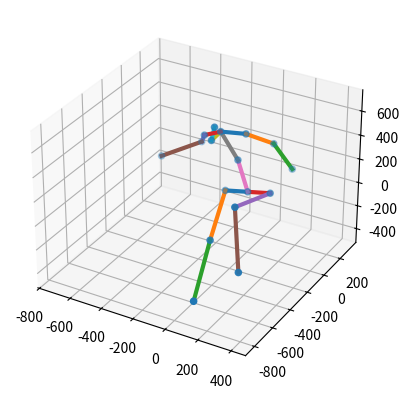

Python code for this plot:
# Code from: https://github.com/twehrbein/Probabilistic-Monocular-3D-Human-Pose-Estimation-with-Normalizing-Flows/blob/main/viz/plot_p3d.py
# import matplotlib as mpl
# mpl.use('Qt5Agg')
import matplotlib.pyplot as plt
import numpy as np
from mpl_toolkits.mplot3d import axes3d, Axes3D


BONES17j = [[0, 1], [1, 2], [2, 3], [0, 4], [4, 5], [5, 6], [0, 7], [7, 8],
            [8, 9], [9, 10], [8, 11], [11, 12], [12, 13], [8, 14], [14, 15], [15, 16]]


def get_limits(x, y, z):
    max_range = np.array([x.max() - x.min(), y.max() - y.min(), z.max() - z.min()]).max()
    Xb = 0.5 * max_range * np.mgrid[-1:2:2, -1:2:2, -1:2:2][0].flatten() + 0.5 * (x.max() + x.min())
    Yb = 0.5 * max_range * np.mgrid[-1:2:2, -1:2:2, -1:2:2][1].flatten() + 0.5 * (y.max() + y.min())
    Zb = 0.5 * max_range * np.mgrid[-1:2:2, -1:2:2, -1:2:2][2].flatten() + 0.5 * (z.max() + z.min())
    return Xb, Yb, Zb


def plot17j(pose, swap_axes=True, return_fig=False):
    # plots a single 3d pose of shape (51,)
    assert pose.size == 3*17
    if swap_axes:
        pose = swap_pose_axes17j(pose.reshape(1, 3*17)).flatten()

    fig = plt.figure()
    ax = fig.add_subplot(1, 1, 1, projection='3d')

    x = pose[0:17]
    y = pose[17:34]
    z = pose[34:51]
    ax.scatter(x, y, z)

    B = BONES17j
    for l in range(len(B)):
        ax.plot(x[B[l]], y[B[l]], z[B[l]], lw=3)

    # Create cubic bounding box to simulate equal aspect ratio
    Xb, Yb, Zb = get_limits(x, y, z)

    for xb, yb, zb in zip(Xb, Yb, Zb):
        ax.plot([xb], [yb], [zb], 'w')

    if return_fig:
        return fig

    plt.show()
    plt.close()


def plot17j_multi(poses, swap_axes=True, return_fig=False):
    # plots multiple 3d poses, shape: (-1, 51)
    assert poses.shape[1] == 3 * 17
    if swap_axes:
        poses = swap_pose_axes17j(poses)
    fig = plt.figure()
    ax = fig.add_subplot(111, projection='3d')
    ax.view_init(elev=6, azim=-78)
    # first pose is colored red
    colors = ['r']
    while poses.shape[0] > len(colors):
        colors.append('g')

    for i in range(poses.shape[0]):
        pose = poses[i]
        x = pose[0:17]
        y = pose[17:34]
        z = pose[34:51]

        B = BONES17j
        for l in range(len(B)):
            ax.plot(x[B[l]], y[B[l]], z[B[l]], lw=2, c=colors[i])

        # Create cubic bounding box to simulate equal aspect ratio
        Xb, Yb, Zb = get_limits(x, y, z)

        for xb, yb, zb in zip(Xb, Yb, Zb):
            ax.plot([xb], [yb], [zb], 'w')

    if return_fig:
        return fig
    plt.show()
    plt.close()


def swap_pose_axes17j(poses_3d):
    # poses are in order [x: width, y:height, z:depth]
    # but matplotlib has axes order [x: width, y:depth, z:height]
    # poses: (-1, 3*17)
    assert len(poses_3d.shape) == 2
    y_save = poses_3d[:, 17:34].copy()
    poses_3d[:, 17:34] = poses_3d[:, 34:51] * -1  # otherwise its mirrored/flipped compared to 2d plot...
    poses_3d[:, 34:51] = y_save
    return poses_3d


if __name__ == '__main__':
    p3d = np.array([   0.0000, -131.9649,    9.4699,  126.8843,  131.9648,  140.2145,
         241.5268,  -92.8957, -177.4044, -175.2286, -157.8241,  -48.0008,
          22.5457,  111.6097, -290.4013, -399.6419, -565.8513,   -0.0000,
         -27.6830, -107.2068, -292.1895,   27.6830,  194.9382, -208.1003,
         199.1910,  435.7689,  430.3586,  544.0071,  430.6024,  250.5603,
          27.9209,  355.3474,  159.5432,   81.3813,   -0.0000,   16.7925,
         435.0356,  814.3091,  -16.7925,  399.3955,  537.7695,  -53.6768,
          -7.6089,   99.3799,   96.7646,  -60.0405, -256.3647, -316.8291,
         -24.4648, -184.6743,  -19.0801])
    plot17j(p3d)
